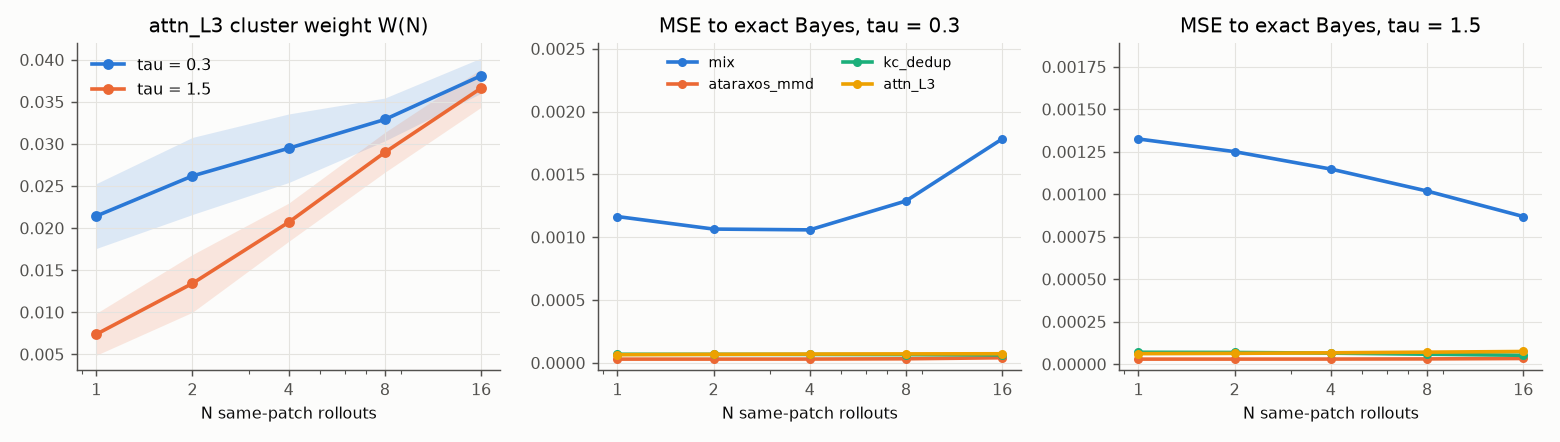

The data file committed next to this chart (first rows):
tau, N, W_attn_mean, mse_mix_mean, mse_mmd_mean, mse_kc_mean, mse_attn_mean
0.3, 1, 0.02142, 0.001164, 2.9224690782333102e-05, 6.78707462308618e-05, 6.456568007706665e-05
0.3, 2, 0.02619, 0.001064, 2.9326350462118473e-05, 6.732161273248494e-05, 6.733171539963223e-05
0.3, 4, 0.02948, 0.001058, 2.9787581297568977e-05, 6.658095420182993e-05, 6.945951099623926e-05
0.3, 8, 0.0329, 0.001288, 3.188506707374472e-05, 6.520010235059696e-05, 7.079307154829924e-05
0.3, 16, 0.0381, 0.001781, 4.0187192401693515e-05, 6.287433279794641e-05, 7.199858858560522e-05
1.5, 1, 0.007374, 0.001325, 2.9428471558882546e-05, 6.993780940926324e-05, 6.155267813786243e-05
1.5, 2, 0.01342, 0.00125, 2.9584065487142652e-05, 6.866990224807523e-05, 6.342390406643972e-05
1.5, 4, 0.02069, 0.001148, 2.9871530083861824e-05, 6.475599972570005e-05, 6.658941250255641e-05
1.5, 8, 0.02899, 0.001019, 3.072552317462396e-05, 5.8403946847344436e-05, 7.04339084525903e-05
1.5, 16, 0.03662, 0.0008686, 3.314189295148632e-05, 5.1908634001544364e-05, 7.435961136555609e-05
